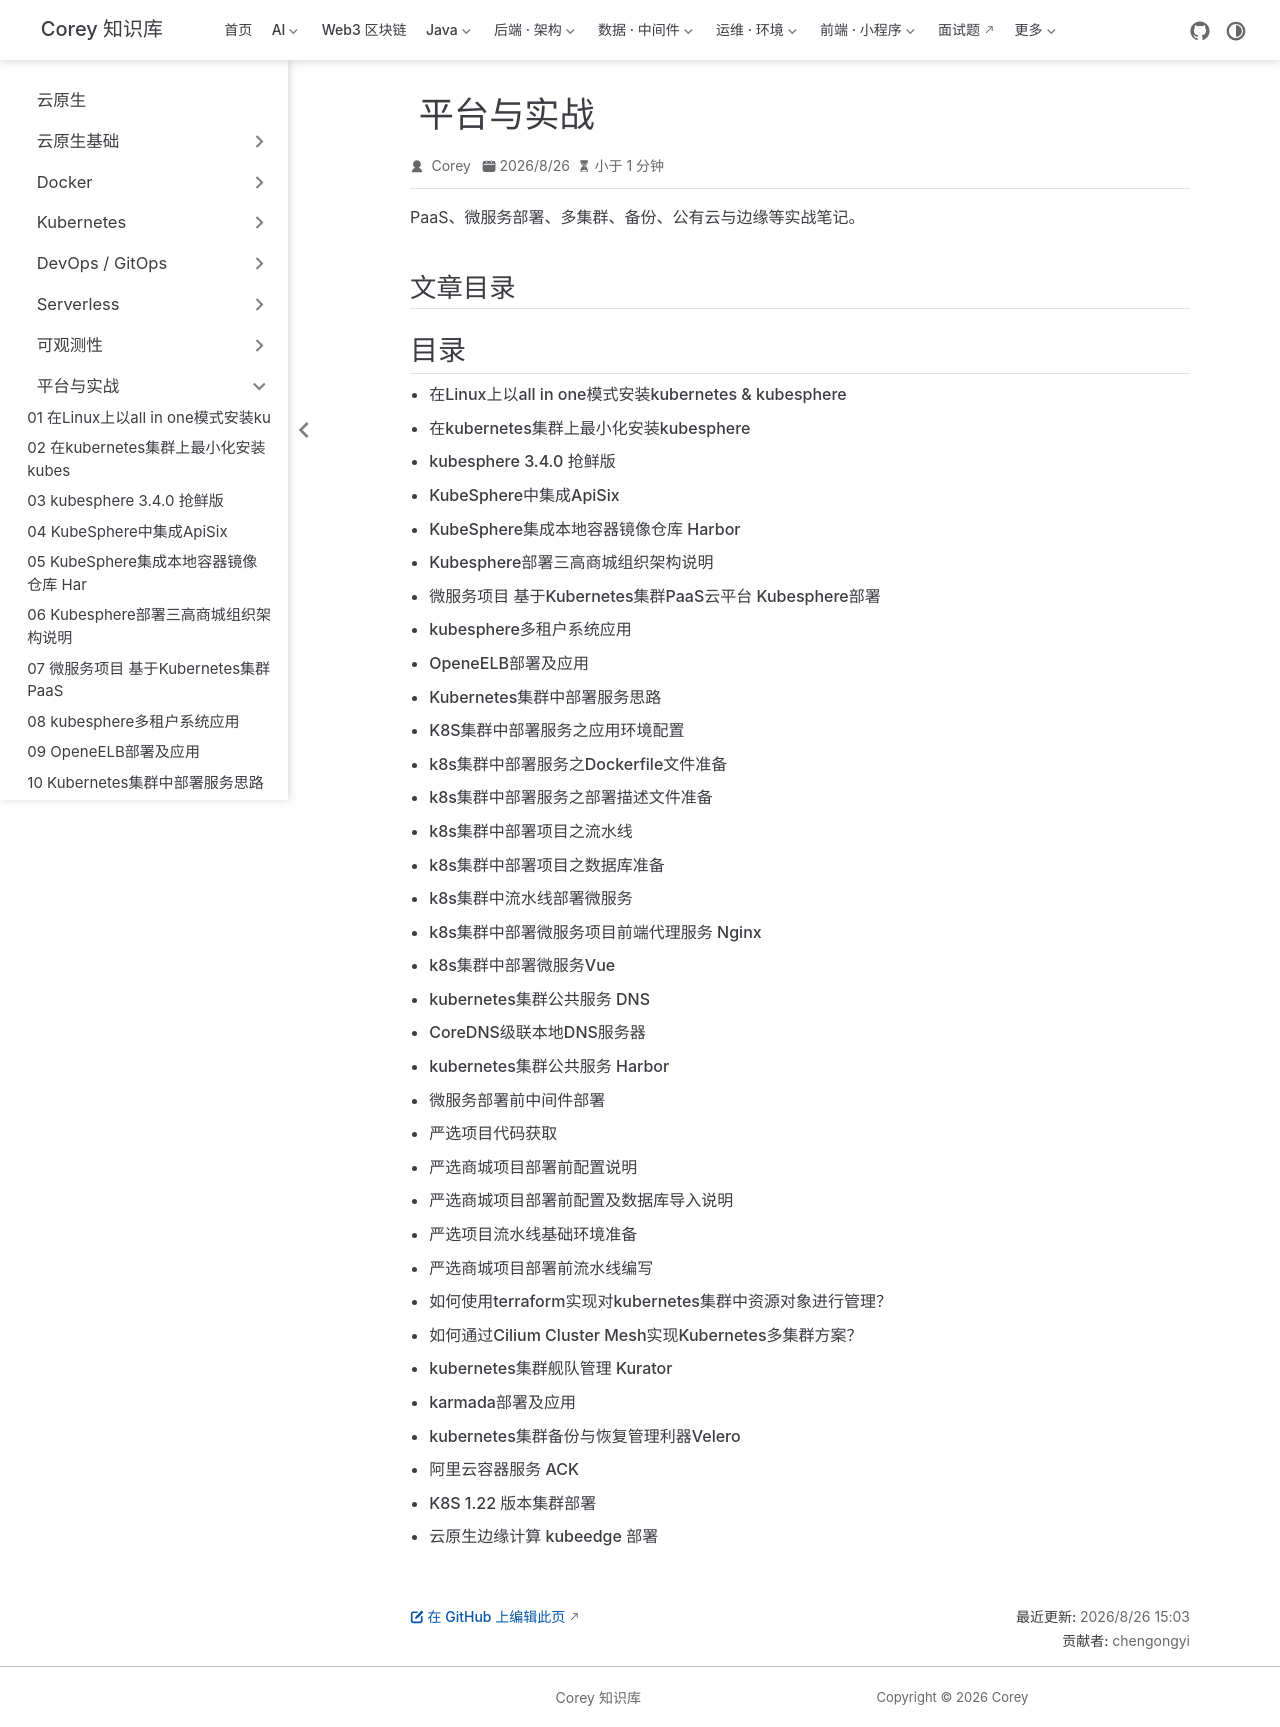

repository: code-corey/code-corey.github.io · page: 云原生/platform/index.html · generator: jekyll

---
title: 平台与实战
index: false
icon: layer-group
article: false
---

# 平台与实战

PaaS、微服务部署、多集群、备份、公有云与边缘等实战笔记。

## 文章目录

<Catalog />
